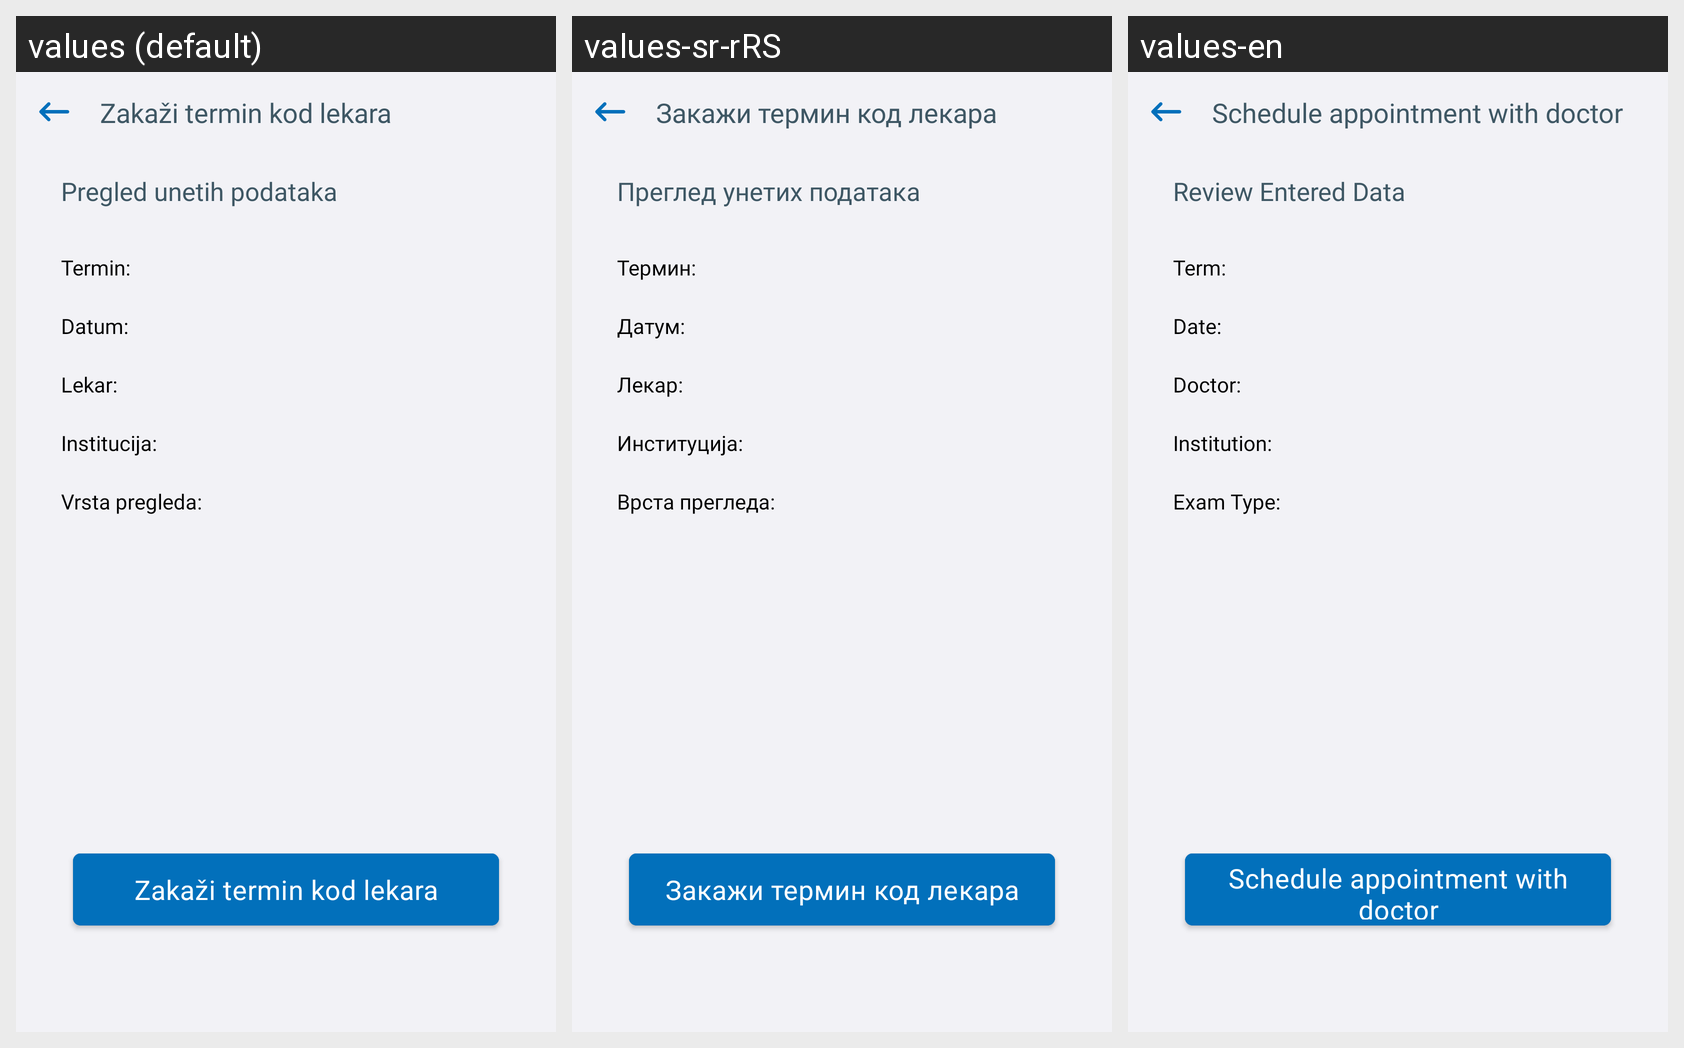

The same Android screen rendered under several of its app's locales, left to right. List the strings drawn on it with the default value and each locale's translation.
Android screen res/layout/fragment_review_entered_data.xml rendered under 3 locales, left to right: values (default), values-sr-rRS, values-en. Device: Nexus 5 (rendered at 1080×1920; each locale shown at half size, 540×960, under a caption strip naming it); theme Theme.E_Zdravlje.
Strings drawn on this screen, with the default value and each locale's value (text and hints the layout hard-codes, and strings that could not be matched under every locale, appear in the picture but are not listed):

fragment_review_entered_data_header_title
  values: Zakaži termin kod lekara
  values-sr-rRS: Закажи термин код лекара
  values-en: Schedule appointment with doctor

fragment_review_entered_data_title
  values: Pregled unetih podataka
  values-sr-rRS: Преглед унетих података
  values-en: Review Entered Data

fragment_review_entered_data_term_label
  values: Termin:
  values-sr-rRS: Термин:
  values-en: Term:

fragment_review_entered_data_date_label
  values: Datum:
  values-sr-rRS: Датум:
  values-en: Date:

fragment_review_entered_data_doctor_label
  values: Lekar:
  values-sr-rRS: Лекар:
  values-en: Doctor:

fragment_review_entered_data_institution_label
  values: Institucija:
  values-sr-rRS: Институција:
  values-en: Institution:

fragment_review_entered_data_type_review_label
  values: Vrsta pregleda:
  values-sr-rRS: Врста прегледа:
  values-en: Exam Type:

fragment_review_entered_data_schedule_appointment_btn
  values: Zakaži termin kod lekara
  values-sr-rRS: Закажи термин код лекара
  values-en: Schedule appointment with doctor
